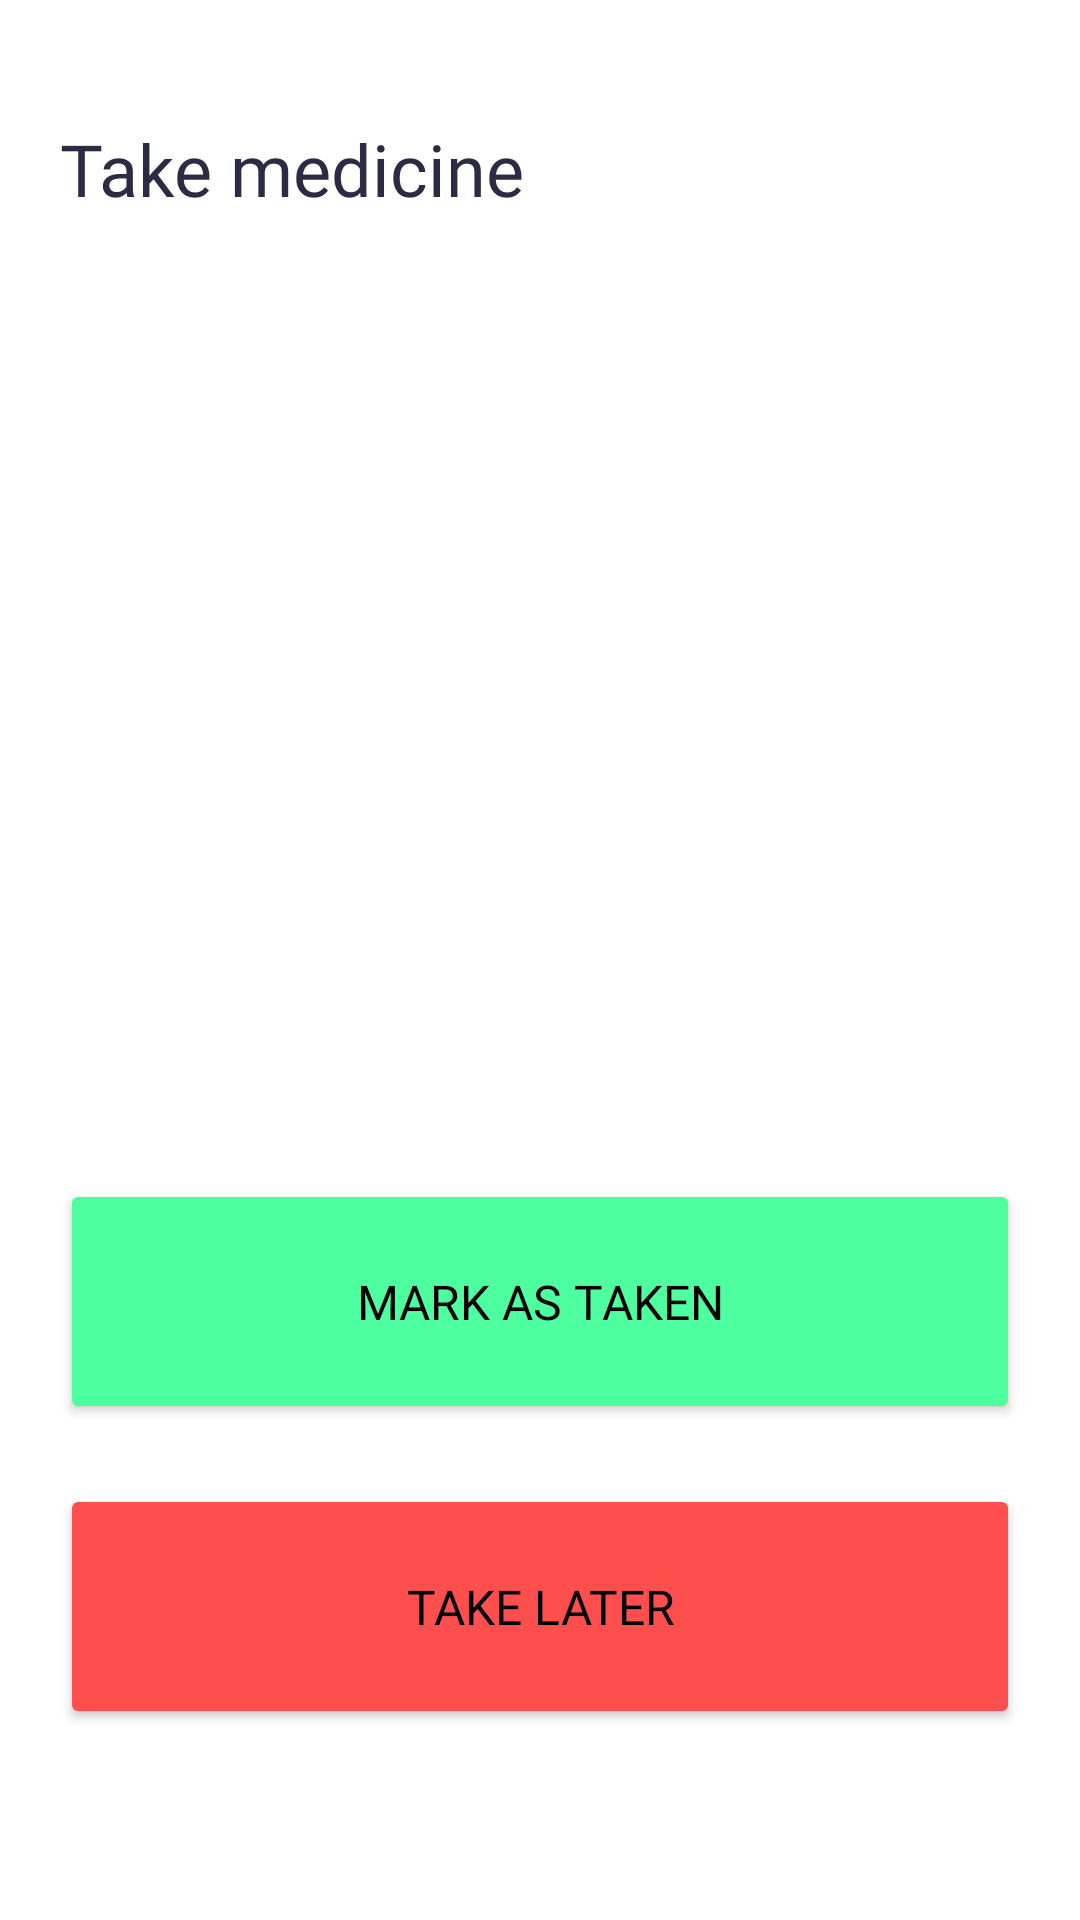

Layout XML and referenced resources for this Android screen:
<!-- AndroidManifest.xml: activity theme Theme.Murray -->
<!-- res/layout/activity_take_medicine.xml -->
<?xml version="1.0" encoding="utf-8"?>
<ScrollView xmlns:android="http://schemas.android.com/apk/res/android"
    xmlns:app="http://schemas.android.com/apk/res-auto"
    xmlns:tools="http://schemas.android.com/tools"
    android:layout_width="match_parent"
    android:layout_height="match_parent"
    tools:context=".TakeMedicineActivity">
    <androidx.constraintlayout.widget.ConstraintLayout xmlns:android="http://schemas.android.com/apk/res/android"
        xmlns:app="http://schemas.android.com/apk/res-auto"
        xmlns:tools="http://schemas.android.com/tools"
        android:layout_width="match_parent"
        android:layout_height="match_parent"
        android:paddingLeft="@dimen/def_margin"
        android:paddingRight="@dimen/def_margin"
        android:paddingTop="@dimen/large_margin"
        android:paddingBottom="@dimen/large_margin">

        <TextView
            android:id="@+id/textviewTakeMedicine"
            android:layout_width="wrap_content"
            android:layout_height="wrap_content"
            android:text="@string/take_medicine"
            android:textColor="@color/black_1"
            android:textSize="@dimen/text_large_size"
            android:fontFamily="@font/nunitobold"
            app:layout_constraintStart_toStartOf="parent"
            app:layout_constraintTop_toTopOf="parent"
            />

        <TextView
            android:id="@+id/textViewName"
            android:layout_width="wrap_content"
            android:layout_height="wrap_content"
            android:layout_marginTop="@dimen/def_margin"
            android:textColor="@color/black_1"
            android:textSize="@dimen/text_medium_size"
            android:fontFamily="@font/nunitoregular"
            app:layout_constraintStart_toStartOf="parent"
            app:layout_constraintTop_toBottomOf="@id/textviewTakeMedicine" />

        <TextView
            android:id="@+id/textViewDetails"
            android:layout_width="wrap_content"
            android:layout_height="wrap_content"
            android:layout_marginTop="@dimen/def_margin"
            android:textColor="@color/black_1"
            android:textSize="@dimen/text_small_size"
            android:fontFamily="@font/nunitoregular"
            app:layout_constraintStart_toStartOf="parent"
            app:layout_constraintTop_toBottomOf="@id/textViewName" />

        <ImageView
            android:id="@+id/imageViewMedicine"
            android:layout_marginTop="@dimen/def_margin"
            android:backgroundTint="@color/white"
            app:layout_constraintEnd_toEndOf="parent"
            android:layout_width="match_parent"
            android:layout_height="@dimen/image_height"
            android:scaleType="centerCrop"
            android:adjustViewBounds="true"
            app:layout_constraintStart_toStartOf="parent"
            app:layout_constraintTop_toBottomOf="@id/textViewDetails" />

        <Button
            android:id="@+id/buttonMarkAsTaken"
            android:layout_width="0dp"
            android:layout_height="wrap_content"
            android:layout_marginTop="@dimen/def_margin"
            android:paddingVertical="@dimen/padding_button"
            android:backgroundTint="@color/lime"
            android:text="@string/mark_taken"
            android:textColor="@color/black"
            android:textAllCaps="false"
            android:textSize="@dimen/text_medium_size"
            android:fontFamily="@font/nunitobold"
            app:layout_constraintStart_toStartOf="parent"
            app:layout_constraintTop_toBottomOf="@id/imageViewMedicine"
            app:layout_constraintEnd_toEndOf="parent" />

        <Button
            android:id="@+id/buttonTakeLater"
            android:layout_width="0dp"
            android:layout_height="wrap_content"
            android:layout_marginTop="@dimen/def_margin"
            android:paddingVertical="@dimen/padding_button"
            android:backgroundTint="@color/red_2"
            android:text="@string/take_later"
            android:textColor="@color/black"
            android:textAllCaps="false"
            android:textSize="@dimen/text_medium_size"
            android:fontFamily="@font/nunitobold"
            app:layout_constraintStart_toStartOf="parent"
            app:layout_constraintTop_toBottomOf="@id/buttonMarkAsTaken"
            app:layout_constraintEnd_toEndOf="parent" />


    </androidx.constraintlayout.widget.ConstraintLayout>
</ScrollView>
<!-- resources referenced by this layout -->
<resources>
  <color name="black">#FF000000</color>
  <color name="black_1">#FF2B2B43</color>
  <color name="lime">#FF4EFF9F</color>
  <color name="red_2">#FFFF4E4E</color>
  <color name="white">#FFFFFFFF</color>
  <dimen name="def_margin">20dp</dimen>
  <dimen name="image_height">200dp</dimen>
  <dimen name="large_margin">40dp</dimen>
  <dimen name="padding_button">30dp</dimen>
  <dimen name="text_large_size">24sp</dimen>
  <dimen name="text_medium_size">16sp</dimen>
  <dimen name="text_small_size">14sp</dimen>
  <string name="mark_taken">MARK AS TAKEN</string>
  <string name="take_later">TAKE LATER</string>
  <string name="take_medicine">Take medicine</string>
  <style name="Theme.Murray" parent="Theme.MaterialComponents.DayNight.DarkActionBar">
          
          <item name="colorPrimary">#4E60FF</item>
          <item name="colorPrimaryVariant">#4E60FF</item>
          <item name="colorOnPrimary">@color/white</item>
          
          <item name="colorSecondary">@color/teal_200</item>
          <item name="colorSecondaryVariant">@color/teal_700</item>
          <item name="colorOnSecondary">@color/black</item>
          
          <item name="android:statusBarColor">?attr/colorPrimaryVariant</item>
          
      </style>
  <color name="teal_200">#FF03DAC5</color>
  <color name="teal_700">#FF018786</color>
</resources>
